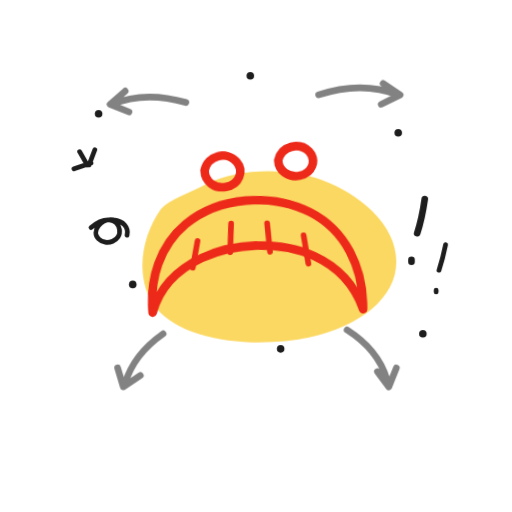
t = 0.00 s
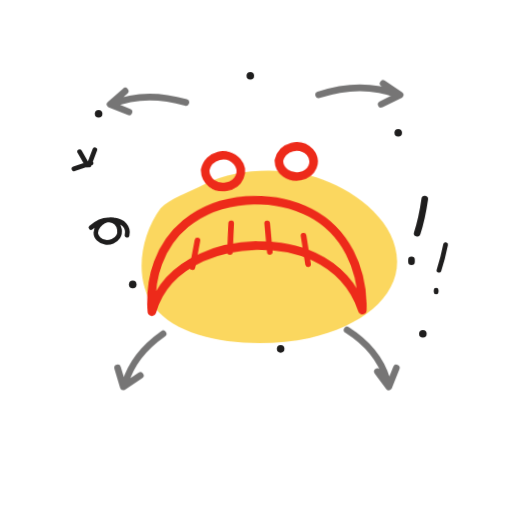
t = 0.63 s
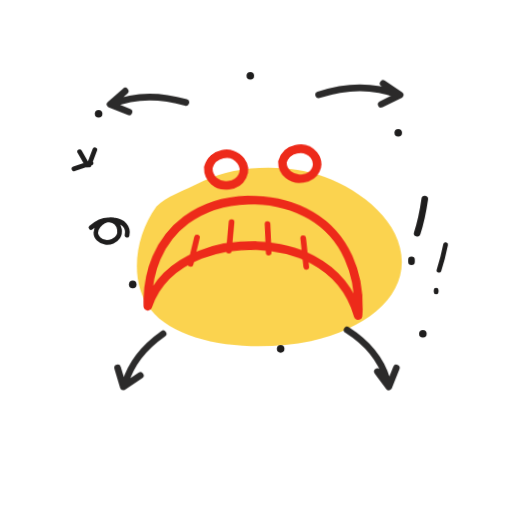
t = 1.88 s
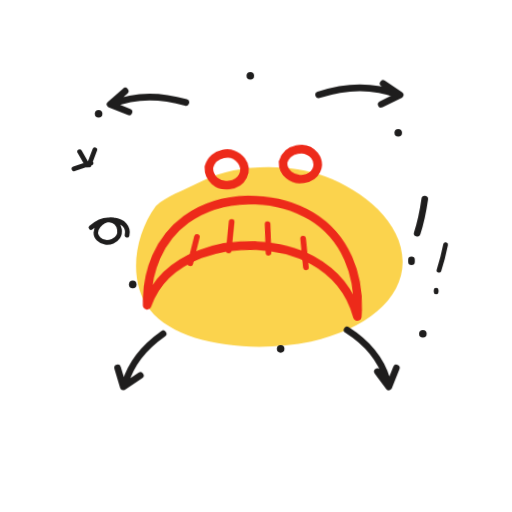
t = 2.50 s
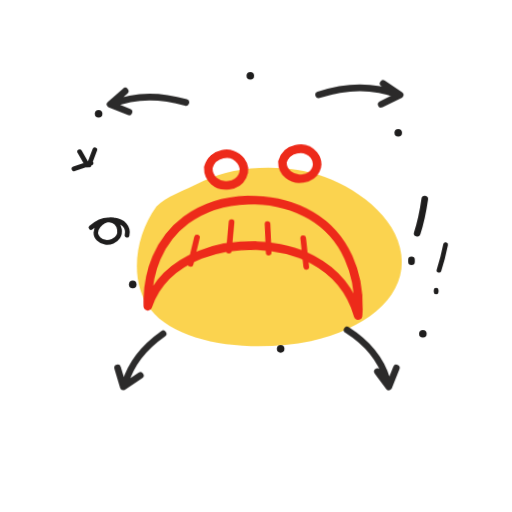
t = 3.13 s
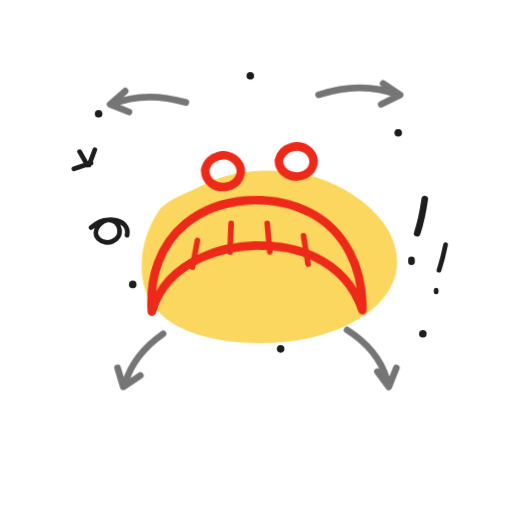
t = 4.38 s

The animated SVG that drew these frames (rendered in a browser with its animation timeline set to each time). Animation: 3 CSS @keyframes rules; one cycle of 5.00 s, repeats indefinitely.

<svg xmlns="http://www.w3.org/2000/svg" viewBox="0 0 540 540" width="540" height="540" role="img" aria-label="Herausforderungen – animiertes böses Grinsen (5s Loop)">
  
  <defs>
    <style>
      /* 5s-Loop, dezent. Läuft auch bei &lt;img&gt;-Einbettung (CSS-Animation im SVG). */
      #wobble { transform-box: fill-box; transform-origin: center; animation: wobble 5s ease-in-out infinite; }
      #wash   { transform-box: fill-box; transform-origin: center; animation: breathe 5s ease-in-out infinite; }
      #pfeile { transform-box: fill-box; transform-origin: center; animation: pulse 5s ease-in-out infinite; }
      @keyframes wobble {
        0%, 100% { transform: rotate(-2deg); }
        50%      { transform: rotate(2deg); }
      }
      @keyframes breathe {
        0%, 100% { transform: scale(1);    opacity: .88; }
        50%      { transform: scale(1.05); opacity: 1; }
      }
      @keyframes pulse {
        0%, 100% { opacity: .55; }
        50%      { opacity: 1; }
      }
      @media (prefers-reduced-motion: reduce) {
        #wobble, #wash, #pfeile { animation: none; }
      }
    </style>
  </defs>

  <g id="alles">
    <g id="wash" fill="#FBD34D" stroke="none">
      <path id="wash-p" d="M 170 220 c -22 30 -28 76 -6 104 c 28 36 104 44 162 32 c 54 -12 92 -42 92 -80 c 0 -40 -40 -72 -78 -86 c -38 -14 -90 -12 -122 4 c -22 11 -38 16 -48 26 z"></path>
    </g>

    <g id="wobble">
      <g id="grinsen" fill="none" stroke="#ED2A1A" stroke-width="9" stroke-linecap="round" stroke-linejoin="round">
        <path id="auge-l" d="M 218 178 c 4 -16 24 -20 34 -8 c 8 10 2 24 -12 26 c -12 2 -22 -6 -22 -18 z"></path>
        <path id="auge-r" d="M 296 170 c 4 -15 23 -19 33 -8 c 8 10 2 23 -11 25 c -12 2 -22 -6 -22 -17 z"></path>
        <g id="mund-gruppe" transform="rotate(180 269 274)">
          <path id="mund" pathLength="1" d="M 158 218 c -2 44 16 84 52 104 c 40 22 96 20 132 -8 c 28 -22 40 -56 38 -92 c -8 26 -26 44 -54 56 c -36 15 -84 15 -118 -2 c -26 -13 -42 -32 -50 -58 z"></path>
          <path id="zaehne" stroke-width="6" d="M 214 268 l 4 30 M 254 282 l 2 30 M 296 283 l -2 30 M 336 268 l -6 28"></path>
        </g>
      </g>
    </g>

    <g id="pfeile" fill="none" stroke="#1E1D1D" stroke-width="7" stroke-linecap="round" stroke-linejoin="round">
      <path id="pfeil-l" d="M 196 108 c -28 -8 -54 -8 -78 2 M 132 96 l -16 14 l 20 8"></path>
      <path id="pfeil-r" d="M 336 100 c 30 -10 58 -10 84 0 M 404 88 l 18 12 l -20 10"></path>
      <path id="pfeil-u-l" d="M 172 352 c -20 14 -34 32 -40 52 M 124 388 l 6 20 l 18 -12"></path>
      <path id="pfeil-u-r" d="M 366 348 c 22 14 36 32 42 52 M 398 392 l 12 16 l 8 -20"></path>
    </g>

    <g id="akzente" fill="none" stroke="#1E1D1D" stroke-width="5" stroke-linecap="round" stroke-linejoin="round">
      <path id="knaeuel" d="M 96 240 c 14 -12 28 -10 30 2 c 2 12 -14 18 -22 10 c -8 -8 2 -22 16 -20 c 10 1 16 8 14 16"></path>
      <path id="ausruf-1" stroke-width="7" d="M 448 210 c -2 14 -4 24 -8 36 M 434 274 l 0 2"></path>
      <path id="ausruf-2" d="M 470 258 c -2 10 -4 18 -7 27 M 460 306 l 0 2"></path>
      <path d="M 84 160 l 8 14 M 100 158 l -6 16 M 78 178 l 18 -6"></path>
    </g>
    <g id="punkte" fill="#1E1D1D" stroke="none">
      <circle cx="140" cy="300" r="4"></circle>
      <circle cx="420" cy="140" r="4"></circle>
      <circle cx="446" cy="352" r="4"></circle>
      <circle cx="104" cy="120" r="4"></circle>
      <circle cx="264" cy="80" r="4"></circle>
      <circle cx="296" cy="368" r="4"></circle>
    </g>
  </g>
</svg>
